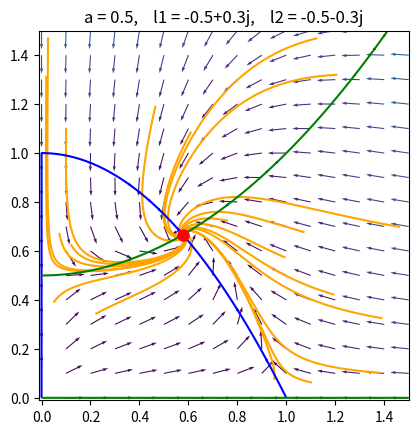

Write Python code to recreate this figure.
import numpy as np
import matplotlib.pyplot as plt
import scipy
from scipy.integrate import odeint

plt.figure(0)
plt.clf()

a = 0.5

f = lambda y, t: np.array([y[0] - y[0]*y[0] - y[0]*y[1]/(1 + y[0]),
                           a*y[1] - y[1]*y[1]/(1 + y[0]*y[0])])

t = np.linspace(0, 20, 100001)

for i in range(20):
    y0 = np.array([1.5*np.random.random() for j in range(2)])
    y = odeint(f, y0, t)
    plt.plot(y[:,0], y[:,1], color='orange')

X, Y = np.meshgrid(np.linspace(0, 1.5, 16), np.linspace(0, 2.5, 26))
DX, DY = f([X, Y], 0)
N = np.hypot(DX, DY)
plt.quiver(X, Y, DX/N, DY/N, N, angles='xy', scale=20)

X, Y = np.meshgrid(np.linspace(0, 1.5, 1501), np.linspace(0, 2, 2501))
DX, DY = f([X, Y], 0)
plt.contour(X, Y, DX, 0, colors='blue')
plt.contour(X, Y, DY, 0, colors='green')

xs, ys = np.sqrt((1-a)/(1+a)), 2*a/(1+a)
plt.plot(xs, ys, marker='o', markersize=8, color='red')

t0 = 0
h = 0.00001
df = np.transpose(np.array([
    (f([xs+h, ys], t0) - f([xs-h, ys], t0)) / (2*h),
    (f([xs, ys+h], t0) - f([xs, ys-h], t0)) / (2*h),
]))

D, V = scipy.linalg.eig(df)

for i in range(2):
    if np.imag(D[i]) == 0:
        d = np.real(D[i])
        plt.plot([-1, 3], [d*(-1-xs)+ys, d*(3-xs)+ys], color='brown')


plt.axis('scaled')
plt.axis([-0.01, 1.5, -0.01, 1.5])
plt.title('a = {},    l1 = {:9.1f},    l2 = {:9.1f}'.format(a, D[0], D[1]))
plt.show()